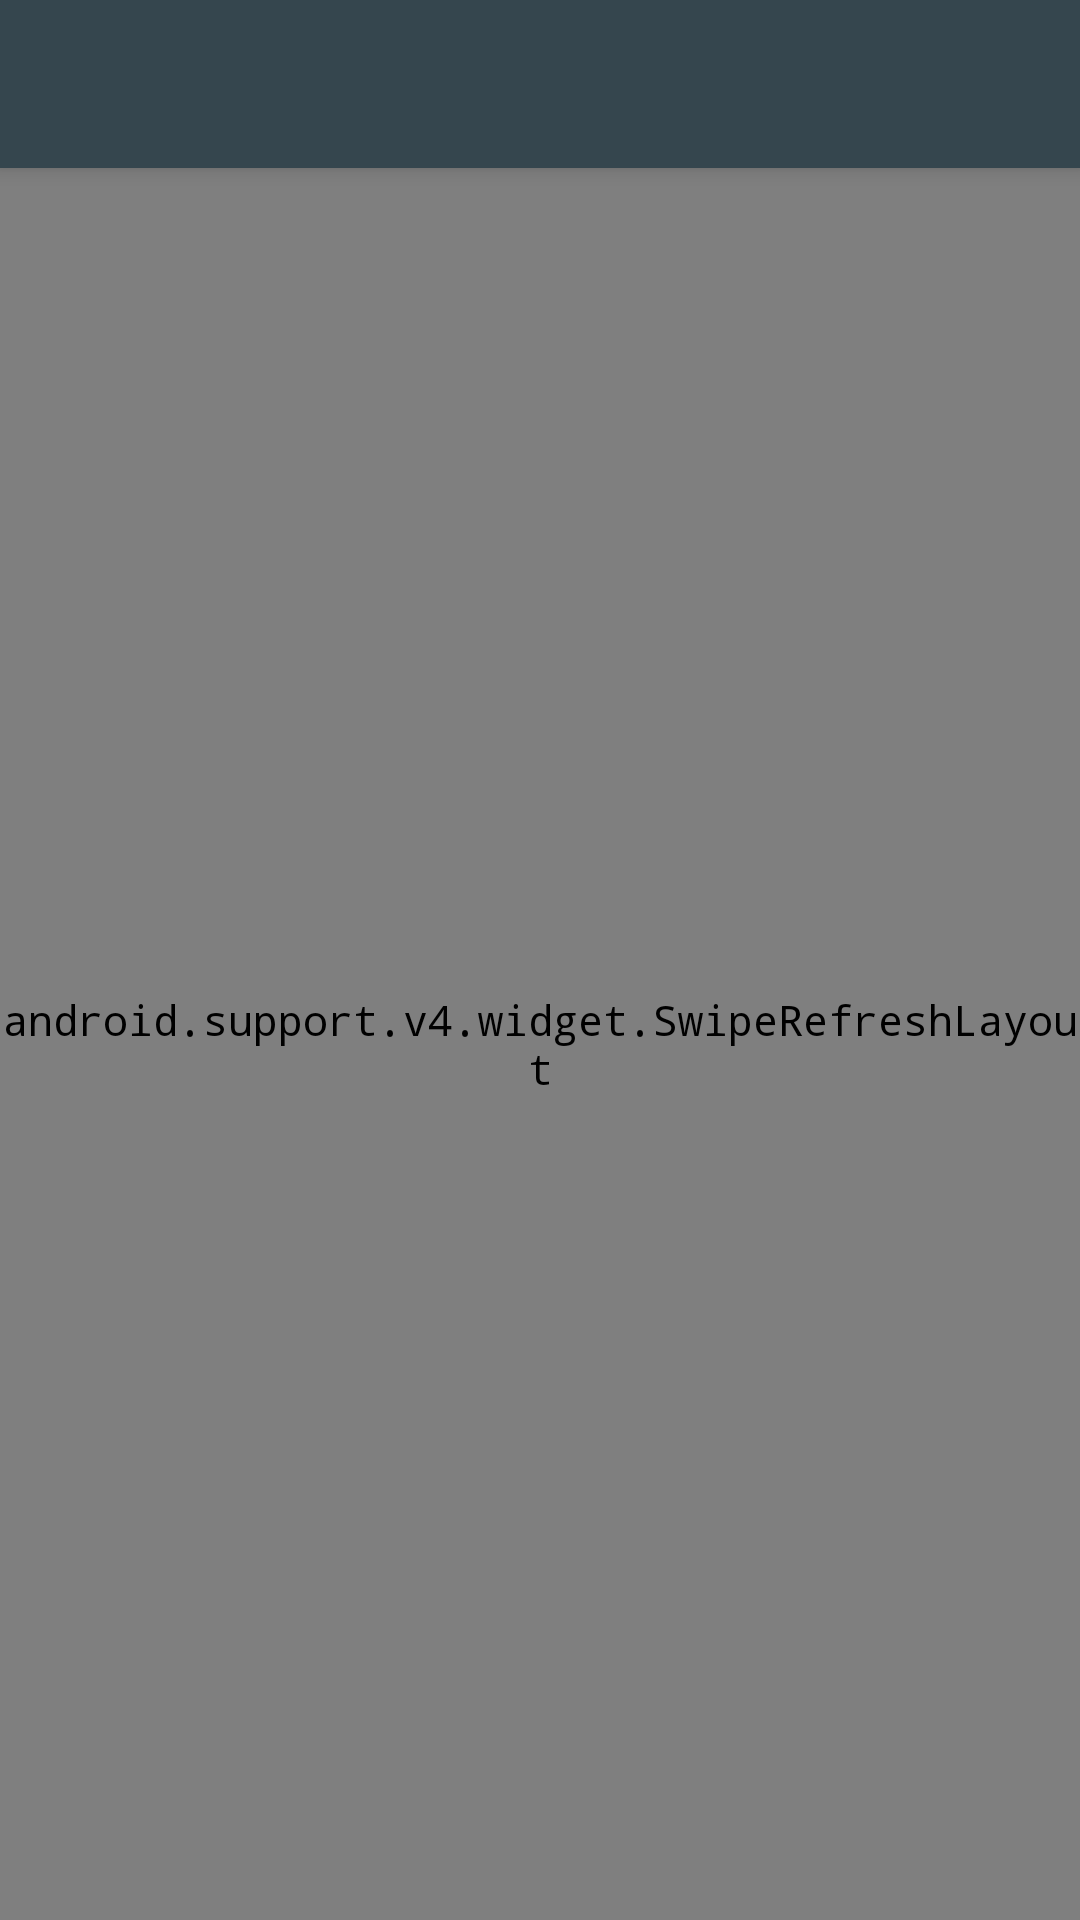

Android layout source for this screen:
<!-- AndroidManifest.xml: application theme AppTheme -->
<!-- res/layout/activity_home.xml -->
<?xml version="1.0" encoding="utf-8"?>
<android.support.v4.widget.DrawerLayout xmlns:android="http://schemas.android.com/apk/res/android"
    xmlns:app="http://schemas.android.com/apk/res-auto"
    xmlns:tools="http://schemas.android.com/tools"
    android:id="@+id/drawer_layout"
    android:layout_width="match_parent"
    android:layout_height="match_parent"
    android:fitsSystemWindows="true"
    tools:openDrawer="start">

    <include
        layout="@layout/app_bar_activity_home"
        android:layout_width="match_parent"
        android:layout_height="match_parent" />


    <android.support.design.widget.NavigationView
        android:id="@+id/nav_view"
        android:layout_width="wrap_content"
        android:layout_height="match_parent"
        android:layout_gravity="start"
        android:fitsSystemWindows="true"
        app:headerLayout="@layout/nav_header_activity_home"
        app:menu="@menu/activity_home_drawer" />

</android.support.v4.widget.DrawerLayout>
<!-- res/layout/app_bar_activity_home.xml (included above) -->
<?xml version="1.0" encoding="utf-8"?>
<android.support.design.widget.CoordinatorLayout xmlns:android="http://schemas.android.com/apk/res/android"
    xmlns:app="http://schemas.android.com/apk/res-auto"
    xmlns:tools="http://schemas.android.com/tools"
    android:layout_width="match_parent"
    android:layout_height="match_parent"
    tools:context=".ActivityHome">

    <android.support.design.widget.AppBarLayout
        android:layout_width="match_parent"
        android:layout_height="wrap_content"
        android:theme="@style/AppTheme.AppBarOverlay">

        <android.support.v7.widget.Toolbar
            android:id="@+id/toolbar"
            android:layout_width="match_parent"
            android:layout_height="?attr/actionBarSize"
            android:background="?attr/colorPrimary"
            app:popupTheme="@style/AppTheme.PopupOverlay" />

    </android.support.design.widget.AppBarLayout>

    <include layout="@layout/content_activity_home" />

    <android.support.design.widget.FloatingActionButton
        android:layout_width="wrap_content"
        android:layout_height="wrap_content"
        android:layout_gravity="bottom|center"
        android:visibility="gone"
        android:src="@drawable/action_add"
        android:id="@+id/new_post_fab"
        android:layout_margin="@dimen/fab_margin"/>

</android.support.design.widget.CoordinatorLayout>
<!-- res/layout/nav_header_activity_home.xml (included above) -->
<?xml version="1.0" encoding="utf-8"?>
<RelativeLayout xmlns:android="http://schemas.android.com/apk/res/android"
    xmlns:app="http://schemas.android.com/apk/res-auto"
    android:layout_width="match_parent"
    android:layout_height="@dimen/nav_header_height"
    android:background="@drawable/nav_bg"
    android:gravity="bottom"
    android:orientation="vertical"
    android:theme="@style/ThemeOverlay.AppCompat.Dark">

    <ImageView
        android:layout_width="match_parent"
        android:layout_height="match_parent"
        android:layout_centerInParent="true"
        android:contentDescription="@string/nav_header_desc"
        android:scaleX=".9"
        android:scaleY=".9"
        android:paddingTop="20dp"
        app:srcCompat="@drawable/splash_icon_only" />

</RelativeLayout>
<!-- res/layout/content_activity_home.xml (included above) -->
<?xml version="1.0" encoding="utf-8"?>
<android.support.v4.widget.SwipeRefreshLayout xmlns:android="http://schemas.android.com/apk/res/android"
    xmlns:app="http://schemas.android.com/apk/res-auto"
    xmlns:tools="http://schemas.android.com/tools"
    android:id="@+id/homeSwipeRefresh"
    android:layout_width="match_parent"
    android:layout_height="match_parent"
    app:layout_behavior="@string/appbar_scrolling_view_behavior"
    tools:context=".ActivityHome"
    tools:showIn="@layout/app_bar_activity_home">

    <android.support.v4.widget.NestedScrollView
        android:layout_width="match_parent"
        android:layout_height="wrap_content">

        <LinearLayout
            android:layout_width="match_parent"
            android:layout_height="wrap_content"
            android:animateLayoutChanges="true"
            android:orientation="vertical">

            <com.airbnb.lottie.LottieAnimationView
                android:id="@+id/loading_home"
                android:layout_width="match_parent"
                android:layout_height="220dp"
                android:layout_gravity="center"
                android:visibility="visible"
                app:lottie_autoPlay="true"
                app:lottie_colorFilter="@color/colorAccent"
                app:lottie_fileName="loader.json"
                app:lottie_loop="true" />

            <android.support.v7.widget.RecyclerView
                android:id="@+id/rv_thumb"
                android:layout_width="match_parent"
                android:layout_height="wrap_content"
                android:visibility="visible" />

            <android.support.v7.widget.RecyclerView
                android:id="@+id/rv_home"
                android:layout_width="match_parent"
                android:layout_height="wrap_content" />

            <View
                android:layout_width="match_parent"
                android:layout_height="match_parent"
                android:alpha="0.0"
                android:background="#88000000"
                android:elevation="2dp"
                android:layerType="hardware"
                android:visibility="gone" />
        </LinearLayout>

    </android.support.v4.widget.NestedScrollView>

</android.support.v4.widget.SwipeRefreshLayout>
<!-- resources referenced by this layout -->
<resources>
  <color name="colorAccent">#E91E63</color>
  <dimen name="fab_margin">16dp</dimen>
  <dimen name="nav_header_height">150dp</dimen>
  <!-- drawable action_add: webp bitmap (drawable, 392 bytes) -->
  <!-- drawable nav_bg: webp bitmap (drawable, 18186 bytes) -->
  <!-- drawable splash_icon_only: webp bitmap (drawable, 6464 bytes) -->
  <string name="nav_header_desc">Navigation header</string>
  <style name="AppTheme.AppBarOverlay" parent="ThemeOverlay.AppCompat.Dark.ActionBar" />
  <style name="AppTheme.PopupOverlay" parent="ThemeOverlay.AppCompat.Light" />
  <style name="AppTheme" parent="Theme.AppCompat.DayNight.DarkActionBar">
          <item name="colorPrimary">@color/colorPrimary</item>
          <item name="colorPrimaryDark">@color/colorPrimaryDark</item>
          <item name="colorAccent">@color/colorAccent</item>
          <item name="android:windowAnimationStyle">@style/WindowAnimationTransition</item>
          <item name="android:typeface">monospace</item>
      </style>
  <color name="colorPrimary">#35464e</color>
  <color name="colorPrimaryDark">#314047</color>
  <style name="WindowAnimationTransition">
          <item name="android:windowEnterAnimation">@android:anim/fade_in</item>
          <item name="android:windowExitAnimation">@android:anim/fade_out</item>
      </style>
</resources>
